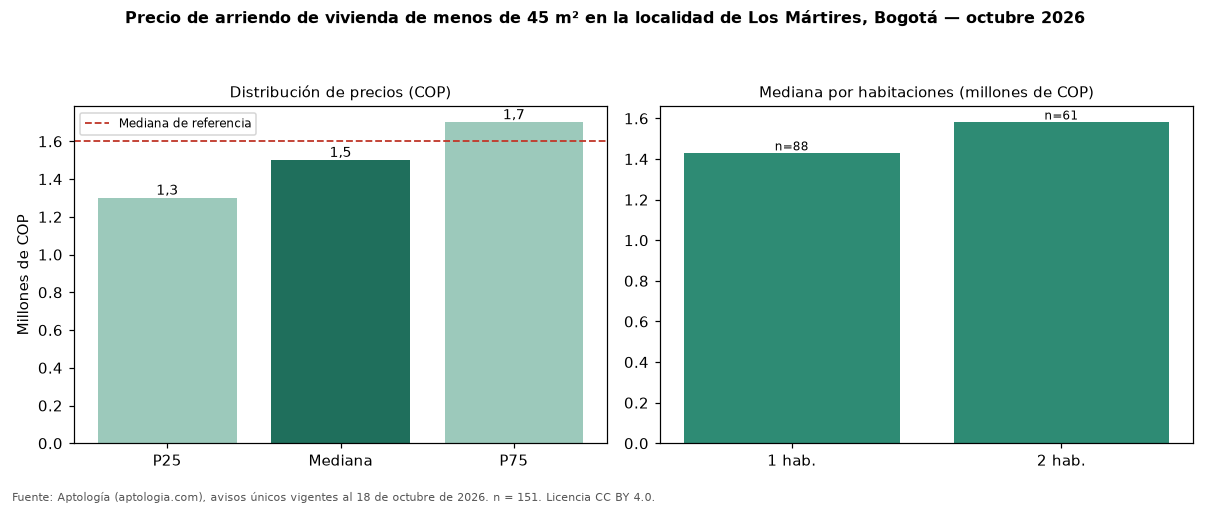

Data behind this chart, as committed beside it:
seccion, metrica, valor_cop, n
precio, p25, 1300000, 151
precio, mediana, 1500000, 151
precio, p75, 1700000, 151
cop_por_m2, p25, 38661, 151
cop_por_m2, mediana, 45714, 151
cop_por_m2, p75, 54114, 151
area, area_mediana_m2, 35.0, 151
habitaciones, 1, 1427925, 88
habitaciones, 2, 1580000, 61
administracion, mediana, 156400, 46
estrato, moda, 3, 
parqueadero, porcentaje_con_parqueadero, 11.9, 151
referencia, mediana_referencia, 1600000, 222
referencia, mediana_cop_por_m2_referencia, 41667, 222
